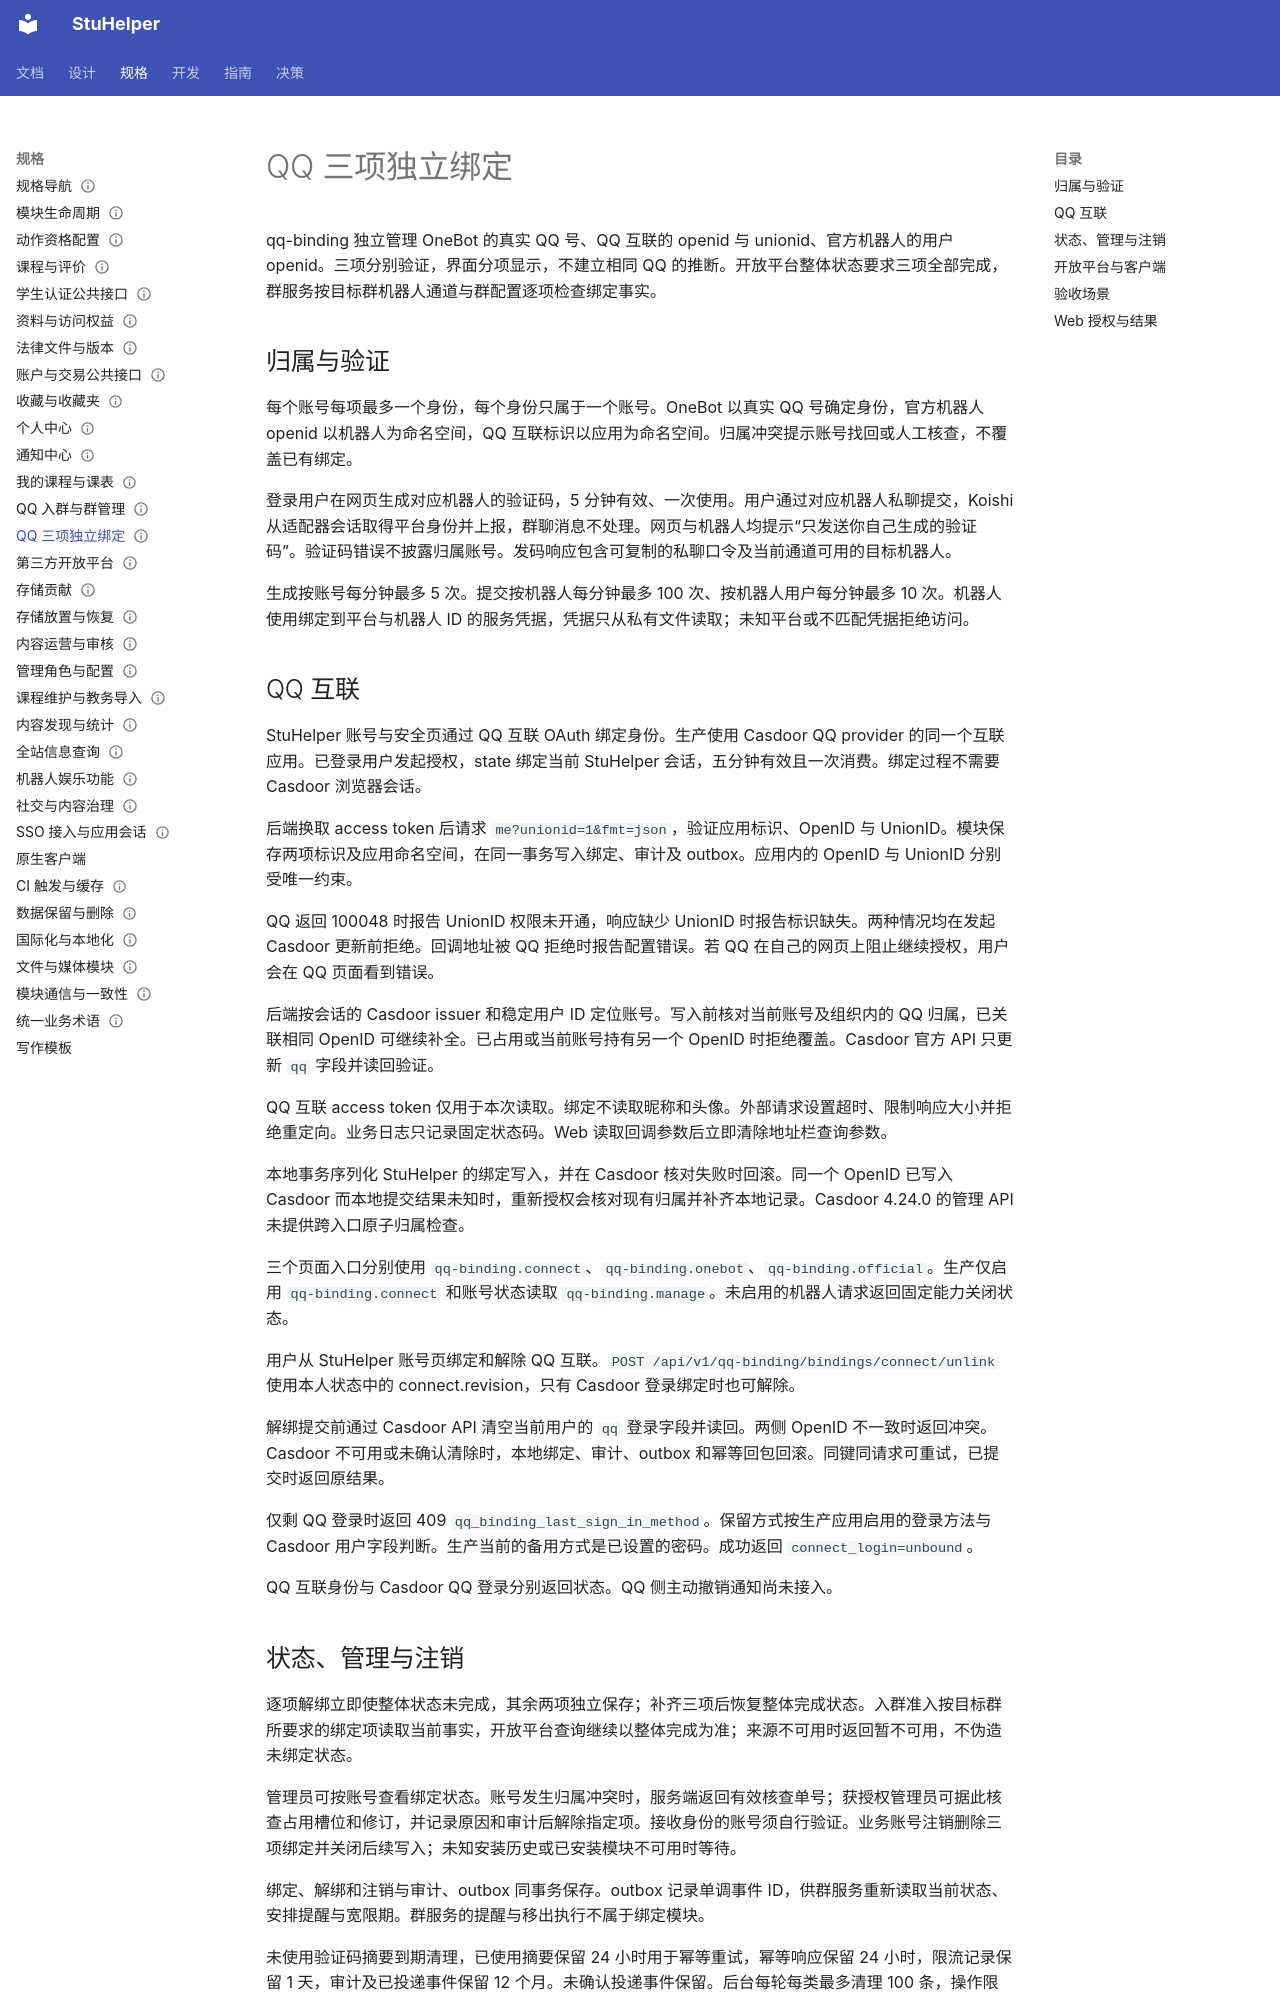

repository: StuHelper/stuhelper · page: spec/qq-binding/index.html · generator: mkdocs

---
type: spec
status: Accepted
updated: 2026-11-21
---

# QQ 三项独立绑定

qq-binding 独立管理 OneBot 的真实 QQ 号、QQ 互联的 openid 与 unionid、官方机器人的用户 openid。三项分别验证，界面分项显示，不建立相同 QQ 的推断。开放平台整体状态要求三项全部完成，群服务按目标群机器人通道与群配置逐项检查绑定事实。

## 归属与验证

每个账号每项最多一个身份，每个身份只属于一个账号。OneBot 以真实 QQ 号确定身份，官方机器人 openid 以机器人为命名空间，QQ 互联标识以应用为命名空间。归属冲突提示账号找回或人工核查，不覆盖已有绑定。

登录用户在网页生成对应机器人的验证码，5 分钟有效、一次使用。用户通过对应机器人私聊提交，Koishi 从适配器会话取得平台身份并上报，群聊消息不处理。网页与机器人均提示“只发送你自己生成的验证码”。验证码错误不披露归属账号。发码响应包含可复制的私聊口令及当前通道可用的目标机器人。

生成按账号每分钟最多 5 次。提交按机器人每分钟最多 100 次、按机器人用户每分钟最多 10 次。机器人使用绑定到平台与机器人 ID 的服务凭据，凭据只从私有文件读取；未知平台或不匹配凭据拒绝访问。

## QQ 互联

StuHelper 账号与安全页通过 QQ 互联 OAuth 绑定身份。生产使用 Casdoor QQ provider 的同一个互联应用。已登录用户发起授权，state 绑定当前 StuHelper 会话，五分钟有效且一次消费。绑定过程不需要 Casdoor 浏览器会话。

后端换取 access token 后请求 `me?unionid=1&fmt=json`，验证应用标识、OpenID 与 UnionID。模块保存两项标识及应用命名空间，在同一事务写入绑定、审计及 outbox。应用内的 OpenID 与 UnionID 分别受唯一约束。

QQ 返回 100048 时报告 UnionID 权限未开通，响应缺少 UnionID 时报告标识缺失。两种情况均在发起 Casdoor 更新前拒绝。回调地址被 QQ 拒绝时报告配置错误。若 QQ 在自己的网页上阻止继续授权，用户会在 QQ 页面看到错误。

后端按会话的 Casdoor issuer 和稳定用户 ID 定位账号。写入前核对当前账号及组织内的 QQ 归属，已关联相同 OpenID 可继续补全。已占用或当前账号持有另一个 OpenID 时拒绝覆盖。Casdoor 官方 API 只更新 `qq` 字段并读回验证。

QQ 互联 access token 仅用于本次读取。绑定不读取昵称和头像。外部请求设置超时、限制响应大小并拒绝重定向。业务日志只记录固定状态码。Web 读取回调参数后立即清除地址栏查询参数。

本地事务序列化 StuHelper 的绑定写入，并在 Casdoor 核对失败时回滚。同一个 OpenID 已写入 Casdoor 而本地提交结果未知时，重新授权会核对现有归属并补齐本地记录。Casdoor 4.24.0 的管理 API 未提供跨入口原子归属检查。

三个页面入口分别使用 `qq-binding.connect`、`qq-binding.onebot`、`qq-binding.official`。生产仅启用 `qq-binding.connect` 和账号状态读取 `qq-binding.manage`。未启用的机器人请求返回固定能力关闭状态。

用户从 StuHelper 账号页绑定和解除 QQ 互联。`POST /api/v1/qq-binding/bindings/connect/unlink` 使用本人状态中的 connect.revision，只有 Casdoor 登录绑定时也可解除。

解绑提交前通过 Casdoor API 清空当前用户的 `qq` 登录字段并读回。两侧 OpenID 不一致时返回冲突。Casdoor 不可用或未确认清除时，本地绑定、审计、outbox 和幂等回包回滚。同键同请求可重试，已提交时返回原结果。

仅剩 QQ 登录时返回 409 `qq_binding_last_sign_in_method`。保留方式按生产应用启用的登录方法与 Casdoor 用户字段判断。生产当前的备用方式是已设置的密码。成功返回 `connect_login=unbound`。

QQ 互联身份与 Casdoor QQ 登录分别返回状态。QQ 侧主动撤销通知尚未接入。

## 状态、管理与注销

逐项解绑立即使整体状态未完成，其余两项独立保存；补齐三项后恢复整体完成状态。入群准入按目标群所要求的绑定项读取当前事实，开放平台查询继续以整体完成为准；来源不可用时返回暂不可用，不伪造未绑定状态。

管理员可按账号查看绑定状态。账号发生归属冲突时，服务端返回有效核查单号；获授权管理员可据此核查占用槽位和修订，并记录原因和审计后解除指定项。接收身份的账号须自行验证。业务账号注销删除三项绑定并关闭后续写入；未知安装历史或已安装模块不可用时等待。

绑定、解绑和注销与审计、outbox 同事务保存。outbox 记录单调事件 ID，供群服务重新读取当前状态、安排提醒与宽限期。群服务的提醒与移出执行不属于绑定模块。

未使用验证码摘要到期清理，已使用摘要保留 24 小时用于幂等重试，幂等响应保留 24 小时，限流记录保留 1 天，审计及已投递事件保留 12 个月。未确认投递事件保留。后台每轮每类最多清理 100 条，操作限时 5 秒。
